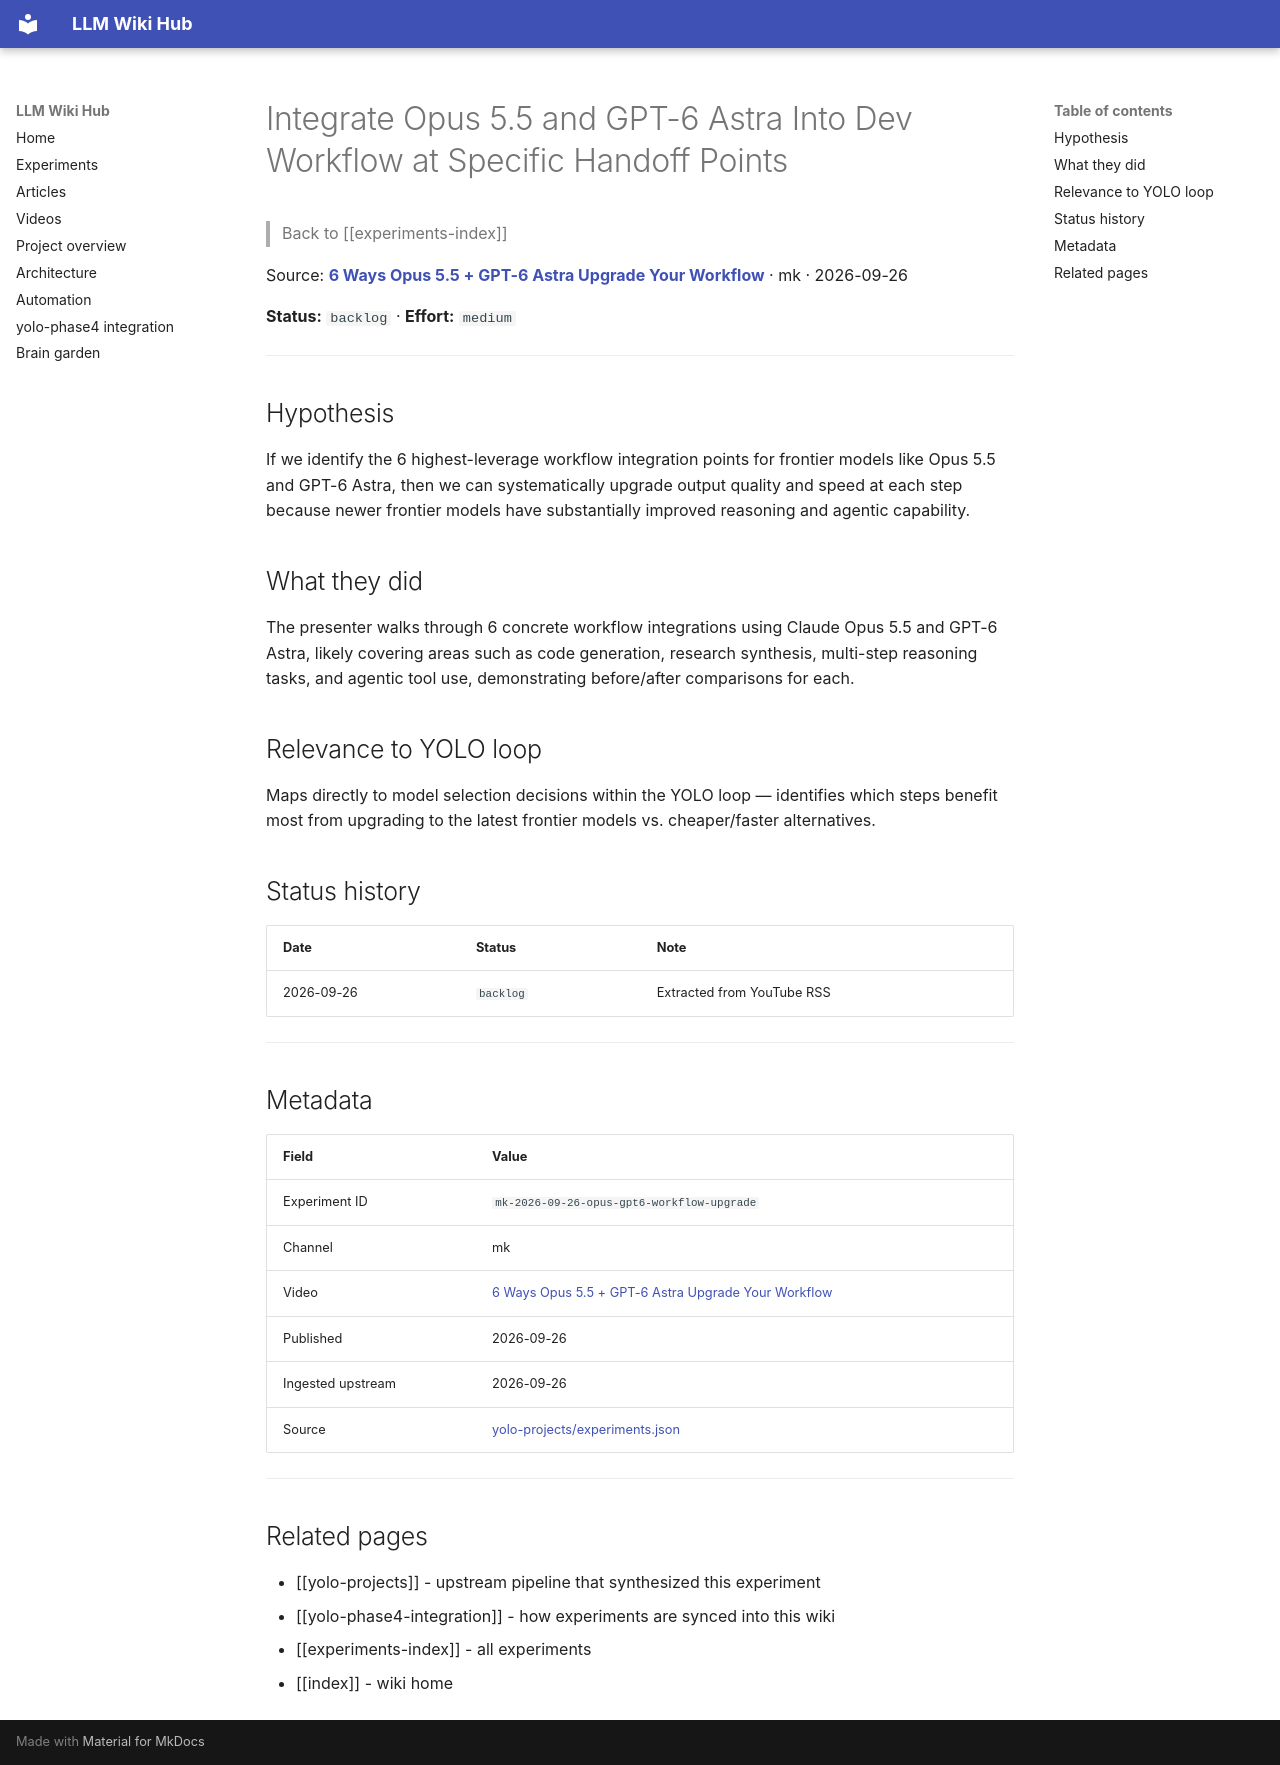

repository: Anguijm/llm-wiki-hub · page: experiments/mk-2026-09-26-opus-gpt6-workflow-upgrade/index.html · generator: mkdocs

# Integrate Opus 5.5 and GPT-6 Astra Into Dev Workflow at Specific Handoff Points

> Back to [[experiments-index]]

Source: **[6 Ways Opus 5.5 + GPT-6 Astra Upgrade Your Workflow](https://www.youtube.com/watch?v=ucer2chlfM8)** · mk · 2026-09-26

**Status:** `backlog` · **Effort:** `medium`

---

## Hypothesis

If we identify the 6 highest-leverage workflow integration points for frontier models like Opus 5.5 and GPT-6 Astra, then we can systematically upgrade output quality and speed at each step because newer frontier models have substantially improved reasoning and agentic capability.

## What they did

The presenter walks through 6 concrete workflow integrations using Claude Opus 5.5 and GPT-6 Astra, likely covering areas such as code generation, research synthesis, multi-step reasoning tasks, and agentic tool use, demonstrating before/after comparisons for each.

## Relevance to YOLO loop

Maps directly to model selection decisions within the YOLO loop — identifies which steps benefit most from upgrading to the latest frontier models vs. cheaper/faster alternatives.

## Status history

| Date | Status | Note |
|---|---|---|
| 2026-09-26 | `backlog` | Extracted from YouTube RSS |

---

## Metadata

| Field | Value |
|---|---|
| Experiment ID | `mk-2026-09-26-opus-gpt6-workflow-upgrade` |
| Channel | mk |
| Video | [6 Ways Opus 5.5 + GPT-6 Astra Upgrade Your Workflow](https://www.youtube.com/watch?v=ucer2chlfM8) |
| Published | 2026-09-26 |
| Ingested upstream | 2026-09-26 |
| Source | [yolo-projects/experiments.json](https://github.com/Anguijm/yolo-projects/blob/main/experiments.json) |

---

## Related pages

- [[yolo-projects]] - upstream pipeline that synthesized this experiment
- [[yolo-phase4-integration]] - how experiments are synced into this wiki
- [[experiments-index]] - all experiments
- [[index]] - wiki home
